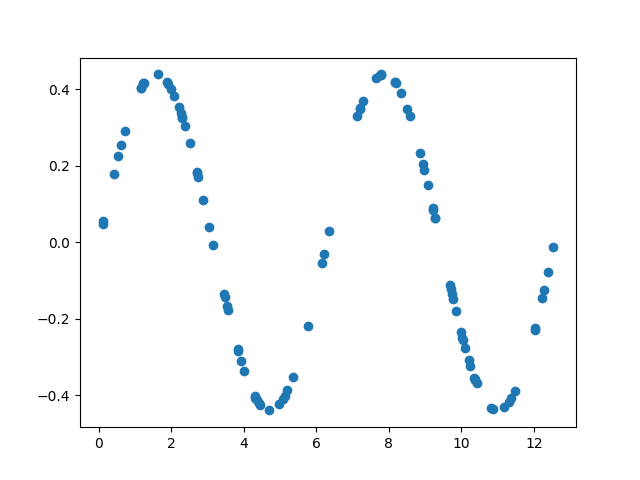

Source data for this figure (header and first rows):
3.156813294136322057e+00, -6.699042329779427395e-03
1.131465448948952357e+01, -4.179291556179374201e-01
1.918362440144248504e+00, 4.138270627363949128e-01
1.202059205869607617e+01, -2.284725088227702317e-01
4.320779163942645162e+00, -4.068249258326049334e-01
2.379740706094036096e+00, 3.038161929623430790e-01
9.219822446900217017e+00, 8.958005978112218437e-02
3.925680624002868768e+00, -3.108220407494542425e-01
7.774118915704831601e+00, 4.387429081579822809e-01
3.842164015456408510e+00, -2.837420068714819887e-01
8.331239490186732155e+00, 3.909629617254886669e-01
8.982348993461716447e+00, 1.884421819946864030e-01
2.718137421955503896e+00, 1.808616071944029735e-01
5.078495966556421770e+00, -4.109764791007547435e-01
7.257613918484425719e-01, 2.921270343602154762e-01
5.358275309064302938e+00, -3.514857314970600832e-01
1.024770605939412427e+01, -3.226886247179626133e-01
2.302276045914627201e+00, 3.275506968859823731e-01
2.713318890225840718e+00, 1.827930310412080872e-01
6.352235950620683802e+00, 3.036820464615580181e-02
1.246761594385127347e-01, 5.473363233281369755e-02
8.169611743906123991e+00, 4.184030242973010849e-01
3.470344917184266187e+00, -1.421065136241196347e-01
8.161946062207551478e+00, 4.194380682723669040e-01
1.010210976027823015e+01, -2.758464446637265421e-01
7.195028439249936625e+00, 3.479940631396049033e-01
7.784765674085929454e+00, 4.390918838735530794e-01
1.020126070891217118e+01, -3.084430016690114518e-01
1.138077815829229067e+01, -4.078927282531996101e-01
1.997641585081481264e+00, 4.006543088046472523e-01
2.308014996849964806e+00, 3.258580325887899809e-01
1.061105235803045527e-01, 4.661650682218757002e-02
1.155326650201867755e+00, 4.027012097832288195e-01
4.452885226660916018e+00, -4.254085884748138313e-01
9.843654370797807474e+00, -1.790223751302235100e-01
1.222638405934318406e+01, -1.467773636450266095e-01
4.302577550084337510e+00, -4.036999540607429937e-01
7.756375481902115787e+00, 4.380508371607433893e-01
3.453661808890618357e+00, -1.351373080120161219e-01
1.247112054819773608e+00, 4.172890407262991319e-01
8.509111642828584010e+00, 3.490218532317136968e-01
3.051327728874301481e+00, 3.967579803283863976e-02
3.831180602203101415e+00, -2.800292676728745045e-01
1.238997128646117218e+01, -7.723939136291856078e-02
9.703772448204821544e+00, -1.212113799904092626e-01
5.205661795431554495e+00, -3.876750783827512814e-01
2.744285759234725397e+00, 1.703084391319698576e-01
3.531580466750156688e+00, -1.673333725572357100e-01
1.087955907280449885e+01, -4.371870421157524333e-01
8.573561376763553454e+00, 3.310260734826669382e-01
2.087221063438509994e+00, 3.827464324133991180e-01
1.641532956696782231e+00, 4.390450858023890457e-01
1.004259111181704611e+01, -2.549561897616894890e-01
1.888219518424765875e+00, 4.181573664969824300e-01
9.679544082657733028e+00, -1.109251421951275574e-01
1.003168301422864239e+01, -2.510274529070136706e-01
8.865908399230017167e+00, 2.333776659023876765e-01
2.885850379979850278e+00, 1.113408702602632916e-01
1.228084657369793398e+01, -1.239716041433880644e-01
2.206342016553122676e+00, 3.542064012090855862e-01
9.737151788282847775e+00, -1.352649249357045502e-01
... 39 more rows
